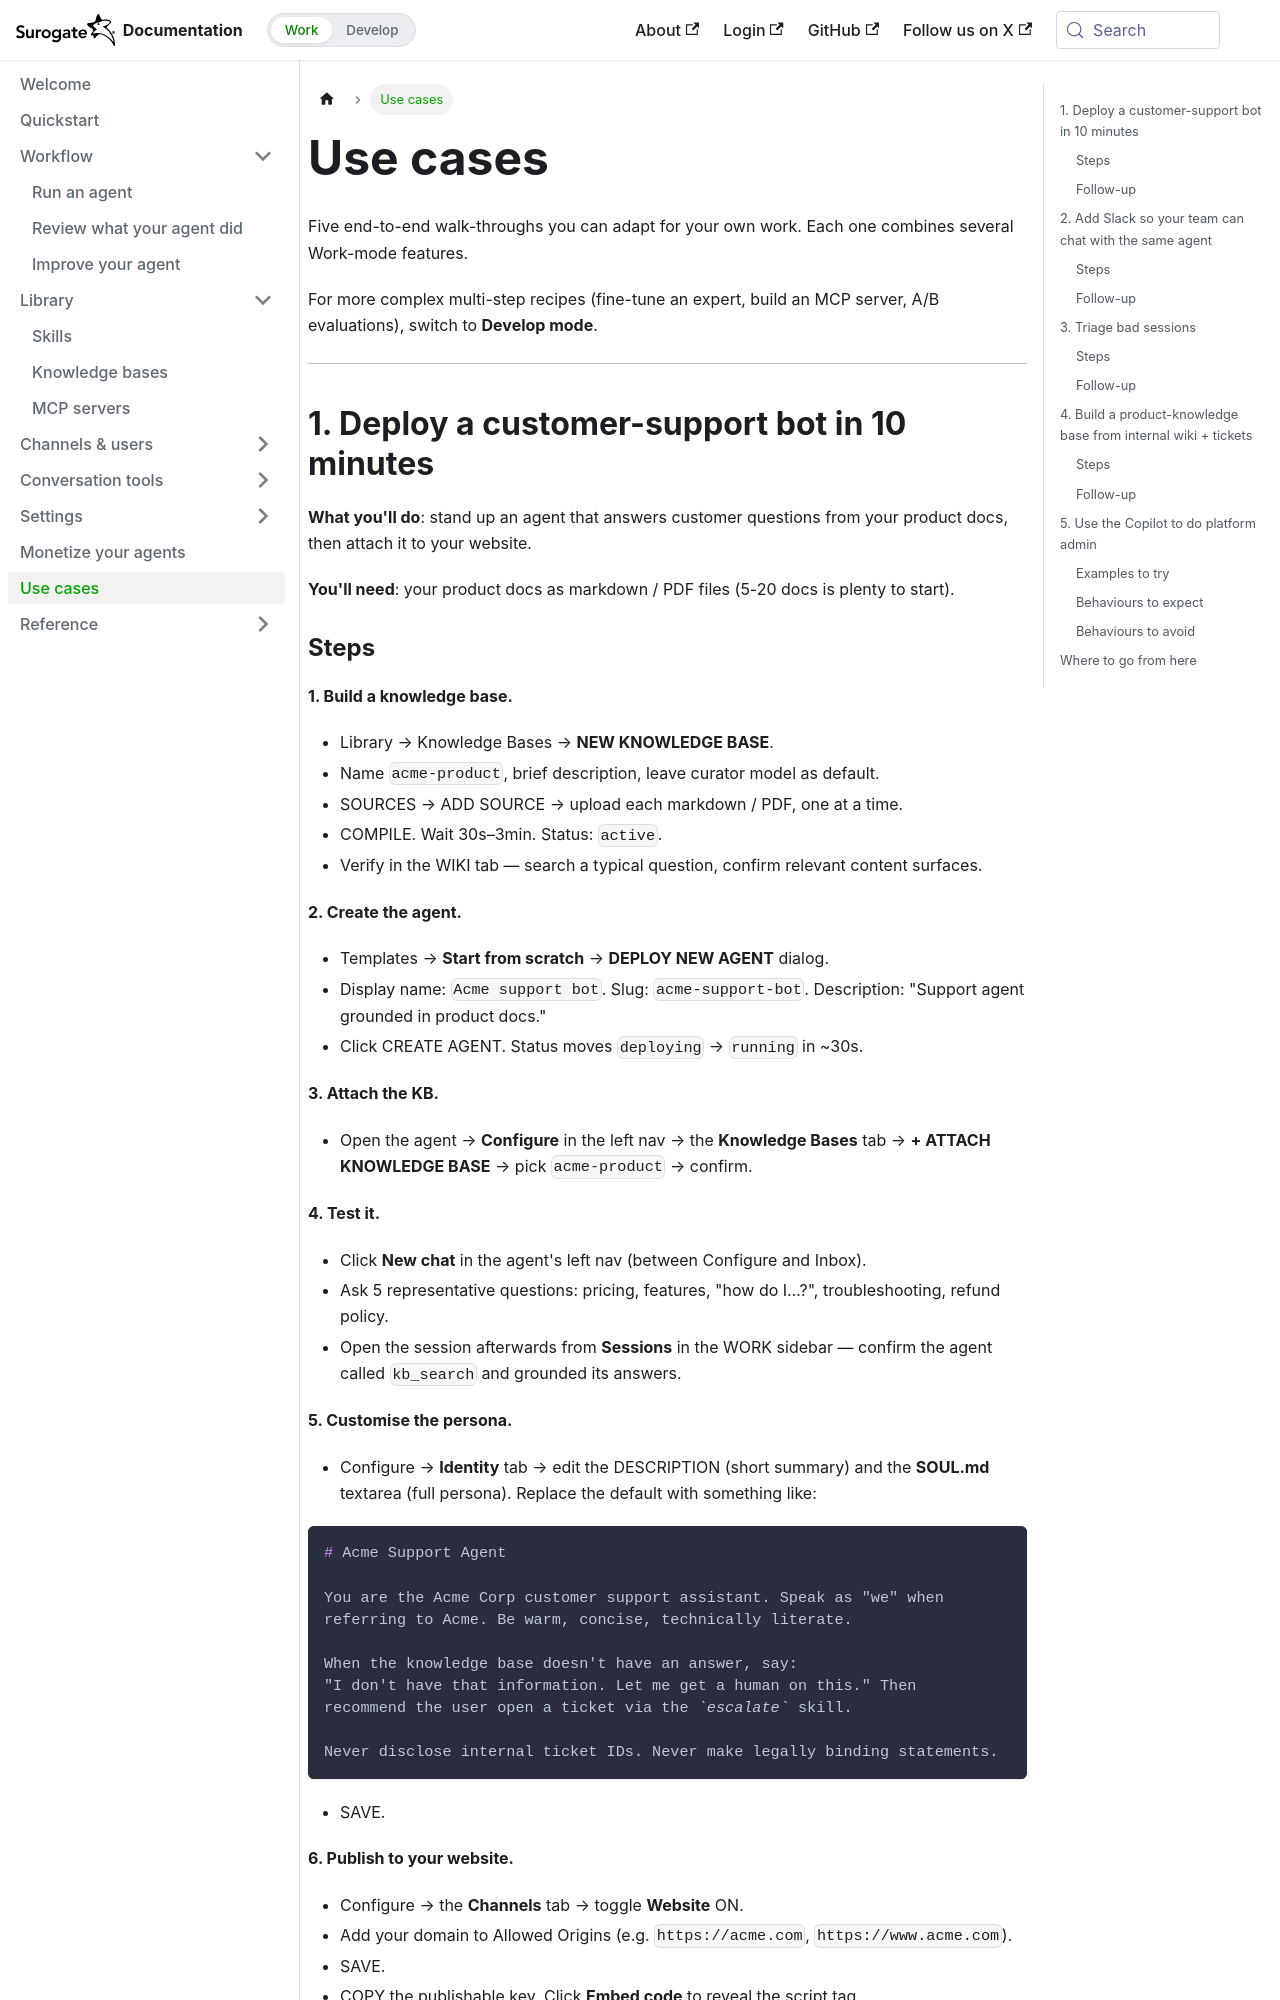

repository: invergent-ai/surogate-docs · page: work/use-cases.html · generator: docusaurus

---
title: Use cases
sidebar_position: 100
---

# Use cases

Five end-to-end walk-throughs you can adapt for your own work. Each one combines several Work-mode features.

For more complex multi-step recipes (fine-tune an expert, build an MCP server, A/B evaluations), switch to **Develop mode**.

---

## 1. Deploy a customer-support bot in 10 minutes

**What you'll do**: stand up an agent that answers customer questions from your product docs, then attach it to your website.

**You'll need**: your product docs as markdown / PDF files (5-20 docs is plenty to start).
